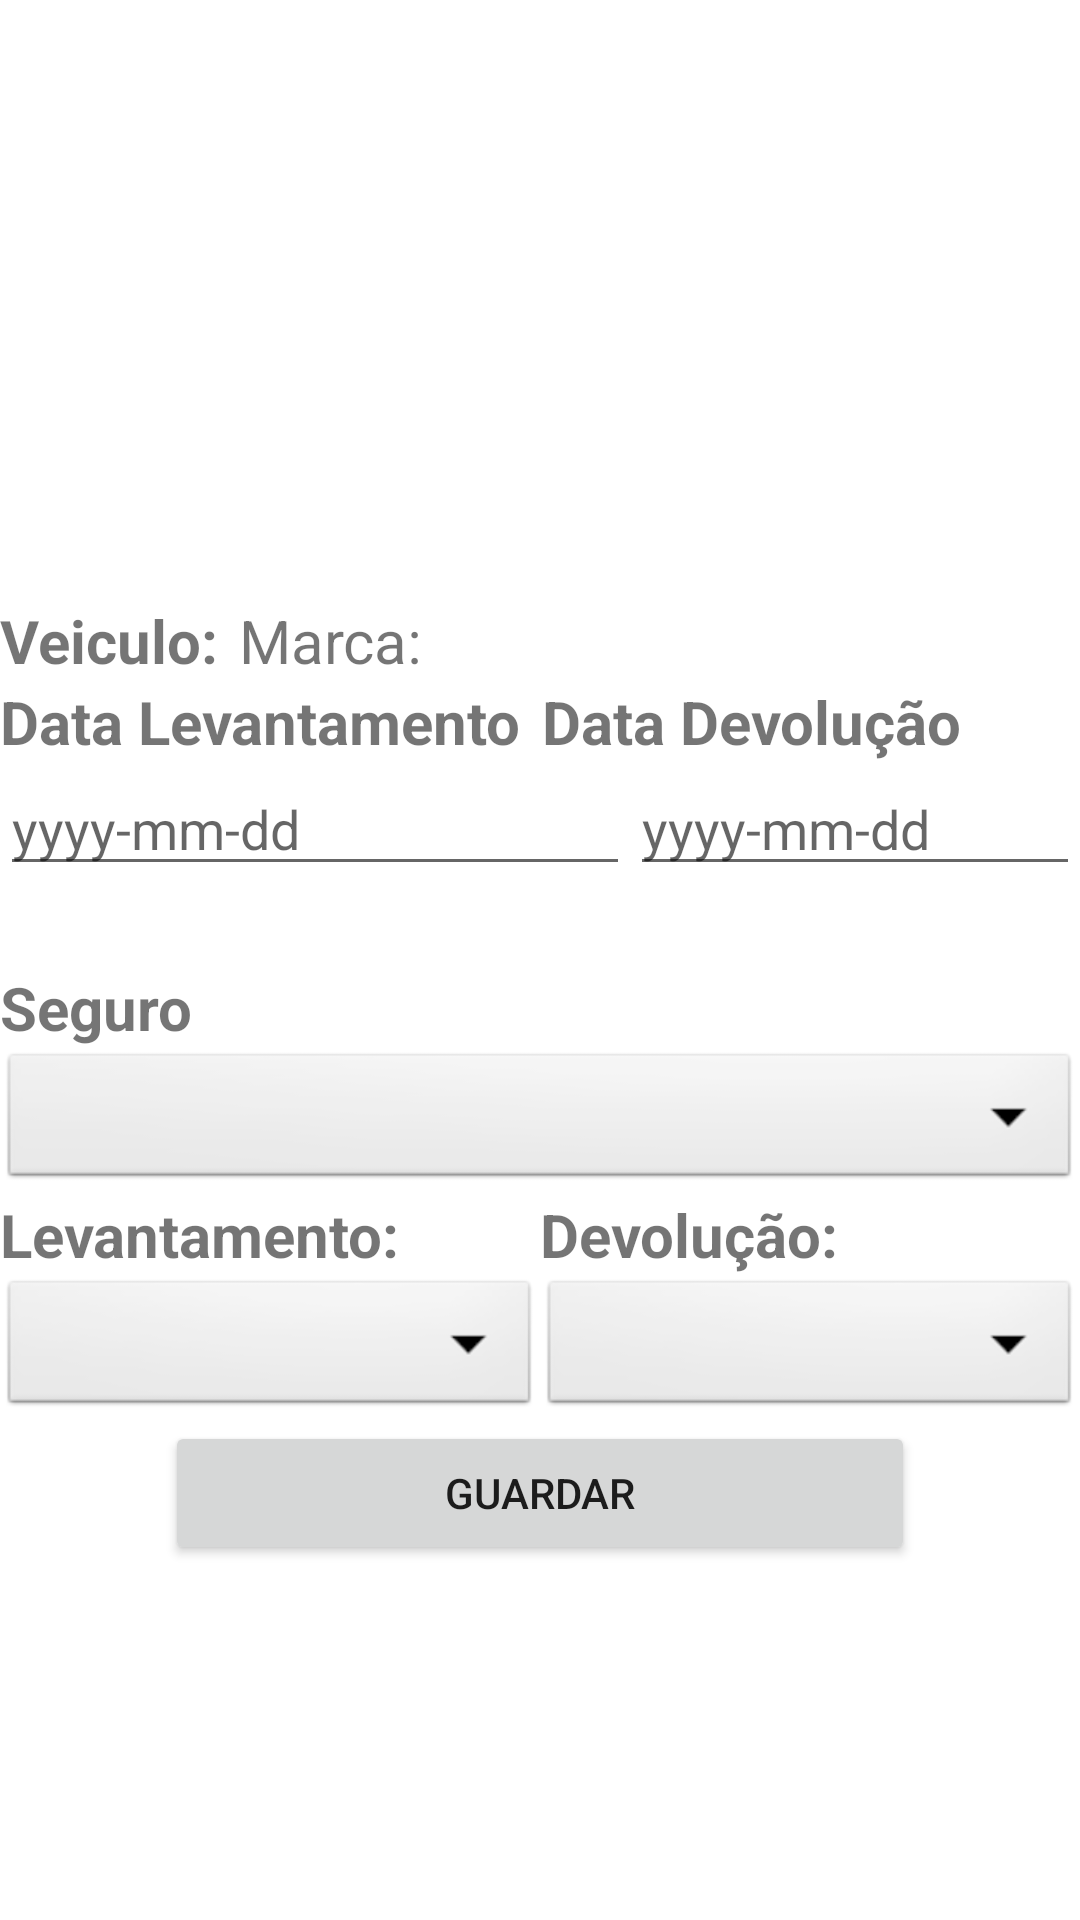

Here is an Android app screen rendered from its layout file. Give the layout XML and the strings, colors and styles it references.
<!-- AndroidManifest.xml: application theme Theme.Rentallcar -->
<!-- res/layout/activity_reserva_veiculo.xml -->
<?xml version="1.0" encoding="utf-8"?>
<androidx.coordinatorlayout.widget.CoordinatorLayout xmlns:android="http://schemas.android.com/apk/res/android"
    xmlns:app="http://schemas.android.com/apk/res-auto"
    xmlns:tools="http://schemas.android.com/tools"
    android:layout_width="match_parent"
    android:layout_height="match_parent"
    android:layout_margin="5dp"
    android:orientation="vertical"
    tools:context=".vistas.ReservaVeiculoActivity">

    <ScrollView
        android:layout_width="match_parent"
        android:layout_height="match_parent">

        <LinearLayout
            android:layout_width="match_parent"
            android:layout_height="match_parent"
            android:orientation="vertical">

            <ImageView
                android:id="@+id/imgCapa"
                android:layout_width="match_parent"
                android:layout_height="200dp"
                android:layout_weight="0.5"
                android:src="@drawable/programarandroid2" />


            <LinearLayout
                android:layout_width="match_parent"
                android:layout_height="match_parent"
                android:orientation="horizontal">

                <TextView
                    android:id="@+id/textView12"
                    android:layout_width="wrap_content"
                    android:layout_height="wrap_content"
                    android:layout_marginRight="7dp"
                    android:text="Veiculo:"
                    android:textSize="20dp"
                    android:textStyle="bold" />

                <TextView
                    android:id="@+id/etMarca"
                    android:layout_width="match_parent"
                    android:layout_height="wrap_content"
                    android:text="@string/txt_marca"

                    android:textSize="20dp" />
            </LinearLayout>


            <LinearLayout
                android:layout_width="match_parent"
                android:layout_height="match_parent"
                android:orientation="horizontal">

                <TextView
                    android:id="@+id/textView17"
                    android:layout_width="wrap_content"
                    android:layout_height="wrap_content"
                    android:layout_marginRight="7dp"
                    android:text="Data Levantamento"
                    android:textSize="20dp"
                    android:textStyle="bold" />

                <TextView
                    android:id="@+id/textView18"
                    android:layout_width="wrap_content"
                    android:layout_height="wrap_content"
                    android:layout_marginRight="7dp"
                    android:text="Data Devolução"
                    android:textSize="20dp"
                    android:textStyle="bold" />

            </LinearLayout>


            <LinearLayout
                android:layout_width="match_parent"
                android:layout_height="match_parent"
                android:orientation="horizontal">

                <EditText
                    android:id="@+id/etDataL"
                    android:layout_width="wrap_content"
                    android:layout_height="wrap_content"
                    android:ems="10"
                    android:hint="yyyy-mm-dd"
                    android:inputType="date" />

                <EditText
                    android:id="@+id/etDataD"
                    android:layout_width="wrap_content"
                    android:layout_height="wrap_content"
                    android:ems="10"
                    android:hint="yyyy-mm-dd"
                    android:inputType="date"
                    android:text="" />
            </LinearLayout>

            <TextView
                android:id="@+id/textView15"
                android:layout_width="wrap_content"
                android:layout_height="wrap_content"
                android:text="@string/txt_extras"
                android:textSize="20dp"
                android:textStyle="bold"
                android:visibility="invisible" />

            <LinearLayout xmlns:android="http://schemas.android.com/apk/res/android"
                android:id="@+id/container_extras"
                android:layout_width="match_parent"
                android:layout_height="match_parent"
                android:orientation="vertical"
                android:visibility="invisible"></LinearLayout>

            <TextView
                android:id="@+id/textView16"
                android:layout_width="match_parent"
                android:layout_height="wrap_content"
                android:text="Seguro"
                android:textSize="20dp"
                android:textStyle="bold" />

            <Spinner
                android:id="@+id/dpwn_seguro"
                android:layout_width="match_parent"
                android:layout_height="wrap_content"
                android:background="@android:drawable/btn_dropdown"
                android:spinnerMode="dropdown" />

            <LinearLayout
                android:layout_width="match_parent"
                android:layout_height="match_parent"
                android:layout_weight="0.5"
                android:orientation="horizontal">

                <TextView
                    android:id="@+id/textView32"
                    android:layout_width="match_parent"
                    android:layout_height="wrap_content"
                    android:layout_weight="1"
                    android:text="Levantamento:"
                    android:textSize="20dp"
                    android:textStyle="bold" />

                <TextView
                    android:id="@+id/textView31"
                    android:layout_width="match_parent"
                    android:layout_height="wrap_content"
                    android:layout_weight="1"
                    android:text="Devolução:"
                    android:textSize="20dp"
                    android:textStyle="bold" />
            </LinearLayout>

            <LinearLayout
                android:layout_width="match_parent"
                android:layout_height="match_parent"
                android:layout_weight="0.5"
                android:orientation="horizontal">

                <Spinner
                    android:id="@+id/dpwn_localizacaol"
                    android:layout_width="match_parent"
                    android:layout_height="wrap_content"
                    android:layout_weight="0.5"
                    android:background="@android:drawable/btn_dropdown"
                    android:spinnerMode="dropdown" />

                <Spinner
                    android:id="@+id/dpwn_localizacaod"
                    android:layout_width="match_parent"
                    android:layout_height="wrap_content"
                    android:layout_weight="0.5"
                    android:background="@android:drawable/btn_dropdown"
                    android:spinnerMode="dropdown" />
            </LinearLayout>

            <Button
                android:id="@+id/btnReservar"
                android:layout_width="250dp"
                android:layout_height="wrap_content"
                android:layout_gravity="center_vertical|center_horizontal"
                android:text="Guardar" />

            <Space
                android:layout_width="match_parent"
                android:layout_height="wrap_content"
                android:layout_weight="0.3" />

        </LinearLayout>
    </ScrollView>

</androidx.coordinatorlayout.widget.CoordinatorLayout>
<!-- resources referenced by this layout -->
<resources>
  <string name="txt_extras">Extras:</string>
  <string name="txt_marca">Marca:</string>
  <style name="Theme.Rentallcar" parent="Theme.MaterialComponents.DayNight.DarkActionBar">
          
          <item name="colorPrimary">@color/purple_500</item>
          <item name="colorPrimaryVariant">@color/purple_700</item>
          <item name="colorOnPrimary">@color/white</item>
          
          <item name="colorSecondary">@color/teal_200</item>
          <item name="colorSecondaryVariant">@color/teal_700</item>
          <item name="colorOnSecondary">@color/black</item>
          
          <item name="android:statusBarColor">?attr/colorPrimaryVariant</item>
          
      </style>
  <!-- not gathered from this repository: default colours our renderer supplied (Android Studio template values) -->
  <color name="purple_500">#FF6200EE</color>
  <color name="purple_700">#FF3700B3</color>
  <color name="teal_200">#FF03DAC5</color>
  <color name="teal_700">#FF018786</color>
  <color name="black">#FF000000</color>
  <color name="white">#FFFFFFFF</color>
</resources>
